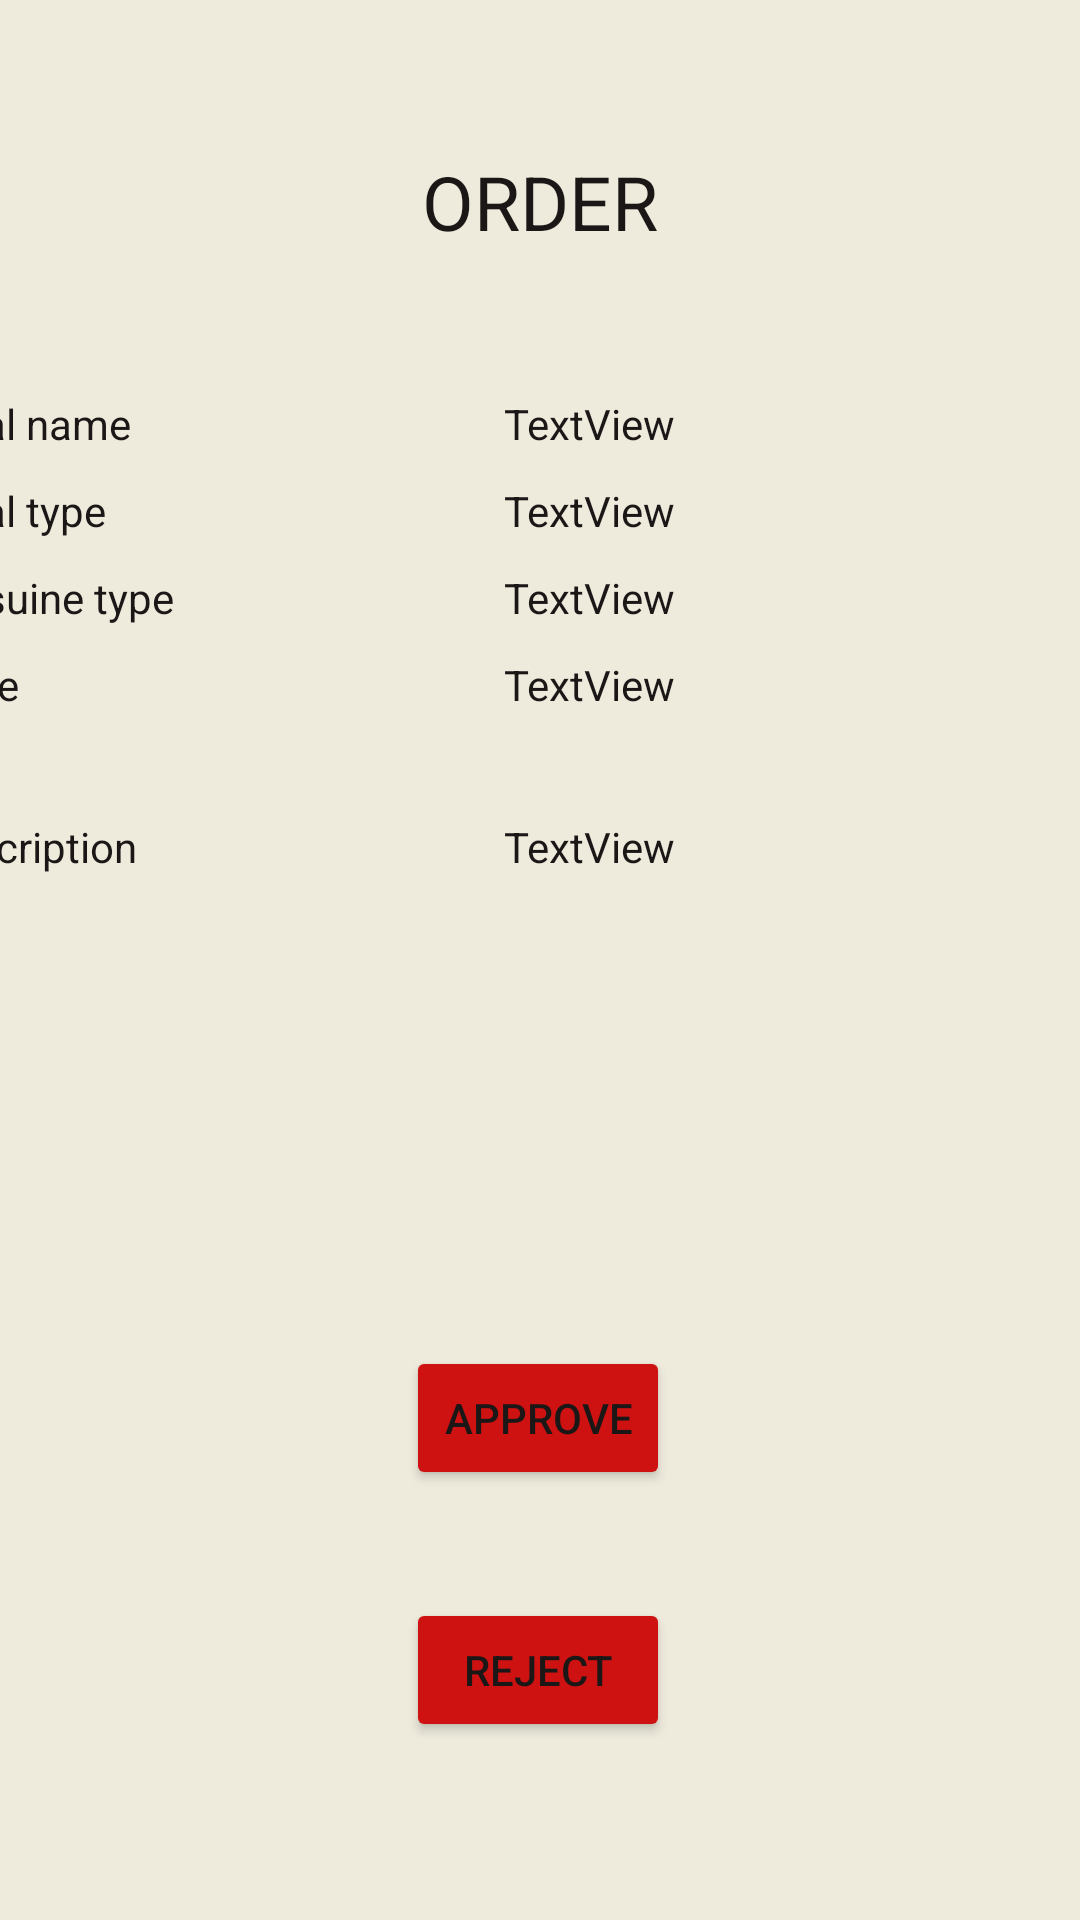

This screen was rendered from an Android layout file. Write that file and the resources it references.
<!-- AndroidManifest.xml: application theme Theme.SEG2105Project -->
<!-- res/layout/activity_cook_order_action.xml -->
<?xml version="1.0" encoding="utf-8"?>
<androidx.constraintlayout.widget.ConstraintLayout xmlns:android="http://schemas.android.com/apk/res/android"
    xmlns:app="http://schemas.android.com/apk/res-auto"
    xmlns:tools="http://schemas.android.com/tools"
    android:layout_width="match_parent"
    android:layout_height="match_parent"
    android:background="#EEEBDD"
    tools:context=".cook.CookOrderAction">

    <Button
        android:id="@+id/cook_order_action_btn_approve"
        android:layout_width="wrap_content"
        android:layout_height="wrap_content"
        android:backgroundTint="#CE1212"
        android:text="APPROVE"
        android:textColor="#1B1717"
        app:layout_constraintBottom_toBottomOf="parent"
        app:layout_constraintEnd_toEndOf="parent"
        app:layout_constraintHorizontal_bias="0.498"
        app:layout_constraintStart_toStartOf="parent"
        app:layout_constraintTop_toTopOf="parent"
        app:layout_constraintVertical_bias="0.758" />

    <Button
        android:id="@+id/cook_order_action_btn_reject"
        android:layout_width="wrap_content"
        android:layout_height="wrap_content"
        android:layout_marginTop="36dp"
        android:backgroundTint="#CE1212"
        android:text="REJECT"
        android:textColor="#1B1717"
        app:layout_constraintEnd_toEndOf="parent"
        app:layout_constraintHorizontal_bias="0.498"
        app:layout_constraintStart_toStartOf="parent"
        app:layout_constraintTop_toBottomOf="@+id/cook_order_action_btn_approve" />

    <TextView
        android:id="@+id/textView4"
        android:layout_width="wrap_content"
        android:layout_height="wrap_content"
        android:text="ORDER"
        android:textColor="#1B1717"
        android:textSize="25sp"
        app:layout_constraintBottom_toBottomOf="parent"
        app:layout_constraintEnd_toEndOf="parent"
        app:layout_constraintStart_toStartOf="parent"
        app:layout_constraintTop_toTopOf="parent"
        app:layout_constraintVertical_bias="0.083" />

    <TableLayout
        android:id="@+id/tableLayout2"
        android:layout_width="414dp"
        android:layout_height="261dp"
        android:layout_marginBottom="126dp"
        android:paddingHorizontal="10sp"
        app:layout_constraintBottom_toBottomOf="parent"
        app:layout_constraintEnd_toEndOf="parent"
        app:layout_constraintHorizontal_bias="0.666"
        app:layout_constraintStart_toStartOf="parent"
        app:layout_constraintTop_toBottomOf="@+id/textView4"
        app:layout_constraintVertical_bias="0.253">

        <TableRow
            android:layout_width="match_parent"
            android:layout_height="wrap_content">

            <TextView
                android:id="@+id/cook_order_action_tv_id"
                android:layout_width="wrap_content"
                android:layout_height="wrap_content"
                android:text="Meal name"
                android:textColor="#1B1717" />

            <TextView
                android:id="@+id/cook_order_action_tv_id_fill"
                android:layout_width="wrap_content"
                android:layout_height="wrap_content"
                android:paddingHorizontal="110sp"
                android:paddingVertical="5sp"
                android:text="TextView"
                android:textColor="#1B1717" />
        </TableRow>

        <TableRow
            android:layout_width="match_parent"
            android:layout_height="wrap_content">

            <TextView
                android:id="@+id/cook_order_action_tv_client"
                android:layout_width="wrap_content"
                android:layout_height="wrap_content"
                android:text="Meal type"
                android:textColor="#1B1717" />

            <TextView
                android:id="@+id/cook_order_action_tv_client_fill"
                android:layout_width="wrap_content"
                android:layout_height="wrap_content"
                android:paddingHorizontal="110sp"
                android:paddingVertical="5sp"
                android:text="TextView"
                android:textColor="#1B1717" />
        </TableRow>

        <TableRow
            android:layout_width="match_parent"
            android:layout_height="wrap_content">

            <TextView
                android:id="@+id/cook_order_action_tv_cook"
                android:layout_width="wrap_content"
                android:layout_height="wrap_content"
                android:text="Cuisuine type"
                android:textColor="#1B1717" />

            <TextView
                android:id="@+id/cook_order_action_tv_cook_fill"
                android:layout_width="wrap_content"
                android:layout_height="wrap_content"
                android:paddingHorizontal="110sp"
                android:paddingVertical="5sp"
                android:text="TextView"
                android:textColor="#1B1717" />
        </TableRow>

        <TableRow
            android:layout_width="match_parent"
            android:layout_height="wrap_content">

            <TextView
                android:id="@+id/cook_order_action_tv_meal"
                android:layout_width="wrap_content"
                android:layout_height="wrap_content"
                android:text="Price"
                android:textColor="#1B1717" />

            <TextView
                android:id="@+id/cook_order_action_tv_meal_fill"
                android:layout_width="wrap_content"
                android:layout_height="wrap_content"
                android:paddingHorizontal="110sp"
                android:paddingVertical="5sp"
                android:text="TextView"
                android:textColor="#1B1717" />
        </TableRow>

        <TableRow
            android:layout_width="match_parent"
            android:layout_height="wrap_content">

            <TextView
                android:id="@+id/cook_order_action_tv_status"
                android:layout_width="wrap_content"
                android:layout_height="wrap_content"
                android:text="Description"
                android:textColor="#1B1717" />

            <TextView
                android:id="@+id/cook_order_action_tv_status_fill"
                android:layout_width="wrap_content"
                android:layout_height="wrap_content"
                android:paddingHorizontal="110sp"
                android:paddingVertical="30sp"
                android:text="TextView"
                android:textColor="#1B1717" />
        </TableRow>
    </TableLayout>

</androidx.constraintlayout.widget.ConstraintLayout>
<!-- resources referenced by this layout -->
<resources>
  <style name="Theme.SEG2105Project" parent="Theme.AppCompat.Light.NoActionBar">
          
          <item name="colorPrimary">@color/purple_500</item>
          <item name="colorPrimaryVariant">@color/purple_700</item>
          <item name="colorOnPrimary">@color/white</item>
          
          <item name="colorSecondary">@color/teal_200</item>
          <item name="colorSecondaryVariant">@color/teal_700</item>
          <item name="colorOnSecondary">@color/black</item>
          
          <item name="android:statusBarColor">?attr/colorPrimaryVariant</item>
          
      </style>
  <!-- not gathered from this repository: default colours our renderer supplied (Android Studio template values) -->
  <color name="purple_500">#FF6200EE</color>
  <color name="purple_700">#FF3700B3</color>
  <color name="teal_200">#FF03DAC5</color>
  <color name="teal_700">#FF018786</color>
  <color name="black">#FF000000</color>
  <color name="white">#FFFFFFFF</color>
</resources>
